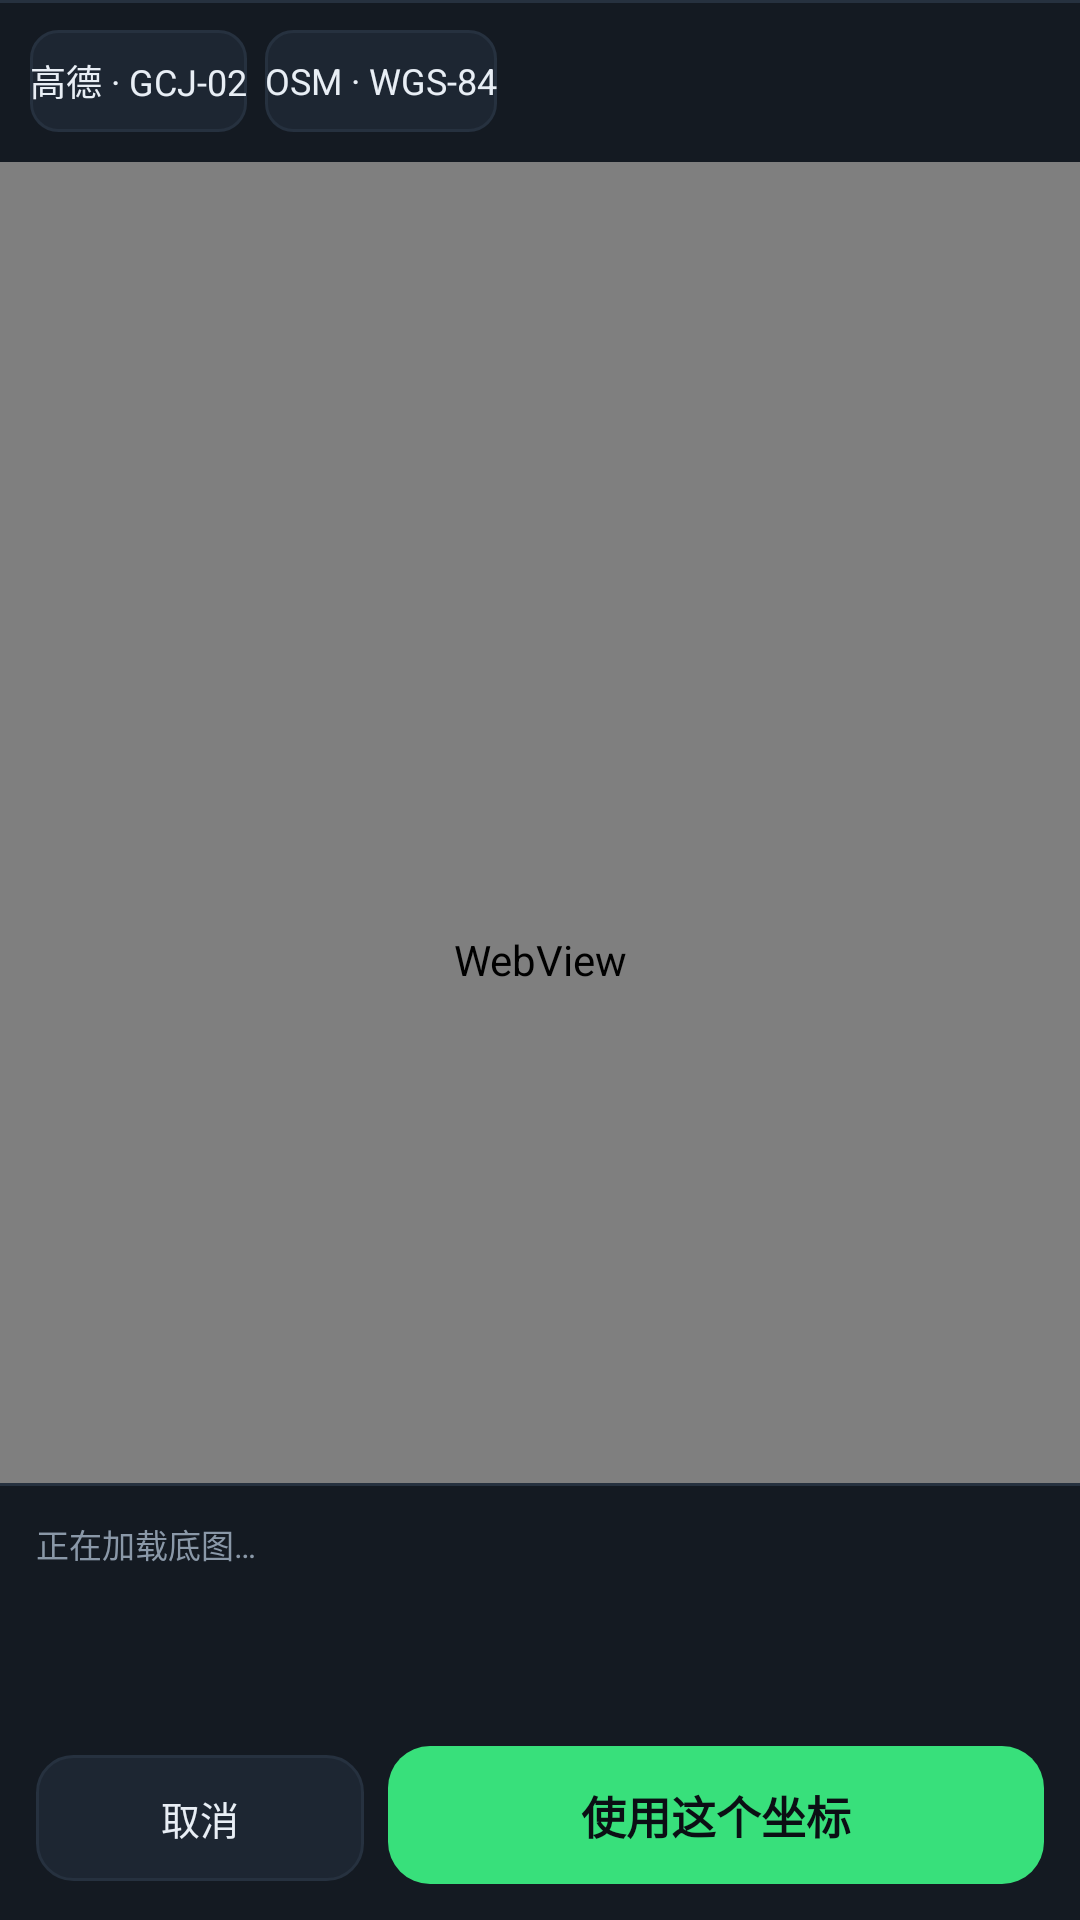

Reconstruct the res/layout file that produces this screen, plus the resources it refers to.
<!-- AndroidManifest.xml: application theme AppTheme -->
<!-- res/layout/activity_map_picker.xml -->
<?xml version="1.0" encoding="utf-8"?>
<FrameLayout xmlns:android="http://schemas.android.com/apk/res/android"
    android:layout_width="match_parent"
    android:layout_height="match_parent"
    android:background="@color/bg">

    <WebView
        android:id="@+id/webView"
        android:layout_width="match_parent"
        android:layout_height="match_parent" />

    <LinearLayout
        android:id="@+id/topBar"
        android:layout_width="match_parent"
        android:layout_height="wrap_content"
        android:layout_gravity="top"
        android:background="@drawable/bg_bar"
        android:gravity="center_vertical"
        android:orientation="horizontal"
        android:padding="10dp">

        <TextView
            android:id="@+id/btnSourceGcj"
            style="@style/StepChip"
            android:layout_width="wrap_content"
            android:layout_height="wrap_content"
            android:paddingLeft="12dp"
            android:paddingRight="12dp"
            android:text="高德 · GCJ-02" />

        <TextView
            android:id="@+id/btnSourceWgs"
            style="@style/StepChip"
            android:layout_width="wrap_content"
            android:layout_height="wrap_content"
            android:layout_marginStart="6dp"
            android:paddingLeft="12dp"
            android:paddingRight="12dp"
            android:text="OSM · WGS-84" />

        <Space
            android:layout_width="0dp"
            android:layout_height="1dp"
            android:layout_weight="1" />

        <TextView
            android:id="@+id/tvZoom"
            style="@style/FieldLabel"
            android:layout_width="wrap_content"
            android:layout_height="wrap_content"
            android:fontFamily="monospace" />
    </LinearLayout>

    <LinearLayout
        android:id="@+id/bottomPanel"
        android:layout_width="match_parent"
        android:layout_height="wrap_content"
        android:layout_gravity="bottom"
        android:background="@drawable/bg_bar"
        android:orientation="vertical"
        android:padding="12dp">

        <TextView
            android:id="@+id/tvMapInfo"
            style="@style/FieldLabel"
            android:layout_width="match_parent"
            android:layout_height="wrap_content"
            android:text="正在加载底图…" />

        <TextView
            android:id="@+id/tvPicked"
            android:layout_width="match_parent"
            android:layout_height="wrap_content"
            android:layout_marginTop="6dp"
            android:fontFamily="monospace"
            android:textColor="@color/accent"
            android:textSize="19sp" />

        <TextView
            android:id="@+id/tvPickedHint"
            style="@style/FieldLabel"
            android:layout_width="match_parent"
            android:layout_height="wrap_content"
            android:layout_marginTop="3dp" />

        <LinearLayout
            android:layout_width="match_parent"
            android:layout_height="wrap_content"
            android:layout_marginTop="10dp"
            android:orientation="horizontal">

            <TextView
                android:id="@+id/btnCancel"
                style="@style/PanelBtn"
                android:layout_width="0dp"
                android:layout_height="wrap_content"
                android:layout_weight="1"
                android:text="取消" />

            <TextView
                android:id="@+id/btnConfirm"
                style="@style/PanelBtn.Primary"
                android:layout_width="0dp"
                android:layout_height="46dp"
                android:layout_marginStart="8dp"
                android:layout_weight="2"
                android:text="使用这个坐标" />
        </LinearLayout>
    </LinearLayout>

</FrameLayout>
<!-- resources referenced by this layout -->
<resources>
  <color name="accent">#FF38E07B</color>
  <color name="bg">#FF0B0F14</color>
  <!-- drawable bg_bar (drawable) -->
  <?xml version="1.0" encoding="utf-8"?>
  <layer-list xmlns:android="http://schemas.android.com/apk/res/android">
      <item>
          <shape android:shape="rectangle">
              <solid android:color="@color/surface" />
          </shape>
      </item>
      <item android:height="1dp" android:gravity="top">
          <shape android:shape="rectangle">
              <solid android:color="@color/line" />
          </shape>
      </item>
  </layer-list>
  <style name="FieldLabel">
          <item name="android:textColor">@color/text_dim</item>
          <item name="android:textSize">11sp</item>
      </style>
  <style name="PanelBtn">
          <item name="android:background">@drawable/bg_btn</item>
          <item name="android:textColor">@color/text</item>
          <item name="android:textSize">13sp</item>
          <item name="android:gravity">center</item>
          <item name="android:minHeight">42dp</item>
          <item name="android:minWidth">0dp</item>
          <item name="android:paddingLeft">4dp</item>
          <item name="android:paddingRight">4dp</item>
          <item name="android:clickable">true</item>
          <item name="android:focusable">true</item>
      </style>
  <style name="PanelBtn.Primary">
          <item name="android:background">@drawable/bg_btn_primary</item>
          <item name="android:textColor">@color/ink</item>
          <item name="android:textStyle">bold</item>
          <item name="android:textSize">15sp</item>
          <item name="android:minHeight">48dp</item>
      </style>
  <style name="StepChip">
          <item name="android:background">@drawable/bg_chip</item>
          <item name="android:textColor">@color/chip_text</item>
          <item name="android:textSize">12sp</item>
          <item name="android:gravity">center</item>
          <item name="android:minHeight">34dp</item>
          <item name="android:minWidth">0dp</item>
          <item name="android:padding">0dp</item>
          <item name="android:clickable">true</item>
          <item name="android:focusable">true</item>
      </style>
  <color name="surface">#FF141A22</color>
  <color name="line">#FF26313F</color>
  <color name="text_dim">#FF8A98A8</color>
  <!-- drawable bg_btn (drawable) -->
  <?xml version="1.0" encoding="utf-8"?>
  <ripple xmlns:android="http://schemas.android.com/apk/res/android" android:color="#33FFFFFF">
      <item>
          <shape android:shape="rectangle">
              <solid android:color="@color/surface2" />
              <corners android:radius="12dp" />
              <stroke android:width="1dp" android:color="@color/line" />
          </shape>
      </item>
  </ripple>
  <color name="text">#FFE8EEF5</color>
  <!-- drawable bg_btn_primary (drawable) -->
  <?xml version="1.0" encoding="utf-8"?>
  <ripple xmlns:android="http://schemas.android.com/apk/res/android" android:color="#33000000">
      <item>
          <shape android:shape="rectangle">
              <solid android:color="@color/accent" />
              <corners android:radius="14dp" />
          </shape>
      </item>
  </ripple>
  <color name="ink">#FF0B0F14</color>
  <style name="AppTheme.Dialog" parent="Theme.AppCompat.Dialog.Alert">
          <item name="android:windowBackground">@color/surface</item>
          <item name="android:textColorPrimary">@color/text</item>
          <item name="android:textColorSecondary">@color/text_dim</item>
          <item name="colorAccent">@color/accent</item>
      </style>
  <color name="surface2">#FF1D2632</color>
</resources>
